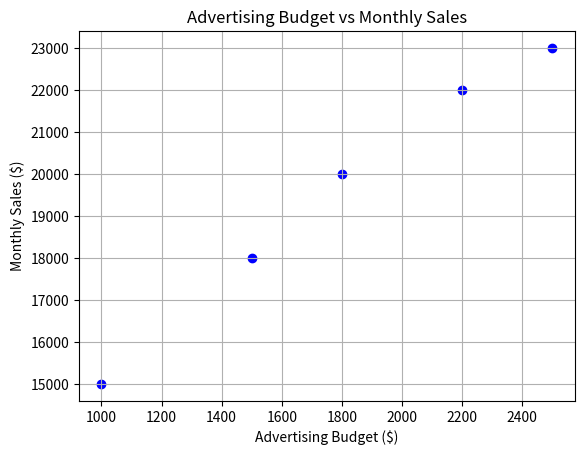

Here is the Python script that generated this plot:
import matplotlib.pyplot as plt

ad_budget = [1000, 1500, 2200, 1800, 2500]
sales = [15000, 18000, 22000, 20000, 23000]

plt.scatter(ad_budget, sales, color='blue')
plt.title('Advertising Budget vs Monthly Sales')
plt.xlabel('Advertising Budget ($)')
plt.ylabel('Monthly Sales ($)')
plt.grid(True)
plt.show()

# Insights:
# Higher advertising spend shows a direct positive relationship with higher monthly sales volume.
